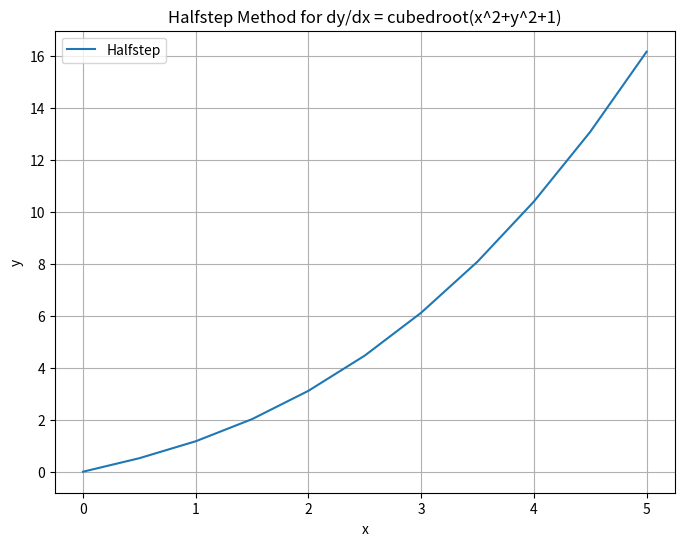

Write the Python code that produced this figure.
import numpy as np
import matplotlib.pyplot as plt

# Halfstep method for cbrt (x^2 + y^2 + 1) with subinterval N = 10, N can be changed
#x0 = 0, y0 = 0, solves for x = 5

def f(x, y):
    return (np.cbrt((x**2)+(y**2)+1))

def midpoint_method(f, x0, y0, stop_x, n):
    x_values = [x0]
    y_values = [y0]

    step_size = (stop_x - x0) / n

    for _ in range(n):
        x_current = x_values[-1]
        y_current = y_values[-1]

        # Midpoint step
        k1 = step_size * f(x_current, y_current)
        k2 = step_size * f(x_current + 0.5 * step_size, y_current + 0.5 * k1)

        # Update values
        x_next = x_current + step_size
        y_next = y_current + k2

        x_values.append(x_next)
        y_values.append(y_next)

    return x_values, y_values

x0 = 0
y0 = 0

stop_x = 5  # Stopping value for x
n = 10  # Number of subintervals

x_values, y_values = midpoint_method(f, x0, y0, stop_x, n)

# Print the solution
solution_vector = np.array([x_values, y_values]).T
print(f"Solution Vector for {n} subintervals:")
print(solution_vector)

#calcualtes for n = 1000, if needed, comment back in
#x_values, y_values = midpoint_method(f, x0, y0, stop_x, 1000)


# Plotting the solution
plt.figure(figsize=(8, 6))
plt.plot(x_values, y_values, label="Halfstep")
plt.xlabel('x')
plt.ylabel('y')
plt.title("Halfstep Method for dy/dx = cubedroot(x^2+y^2+1)")
plt.legend()
plt.grid(True)
plt.show()
